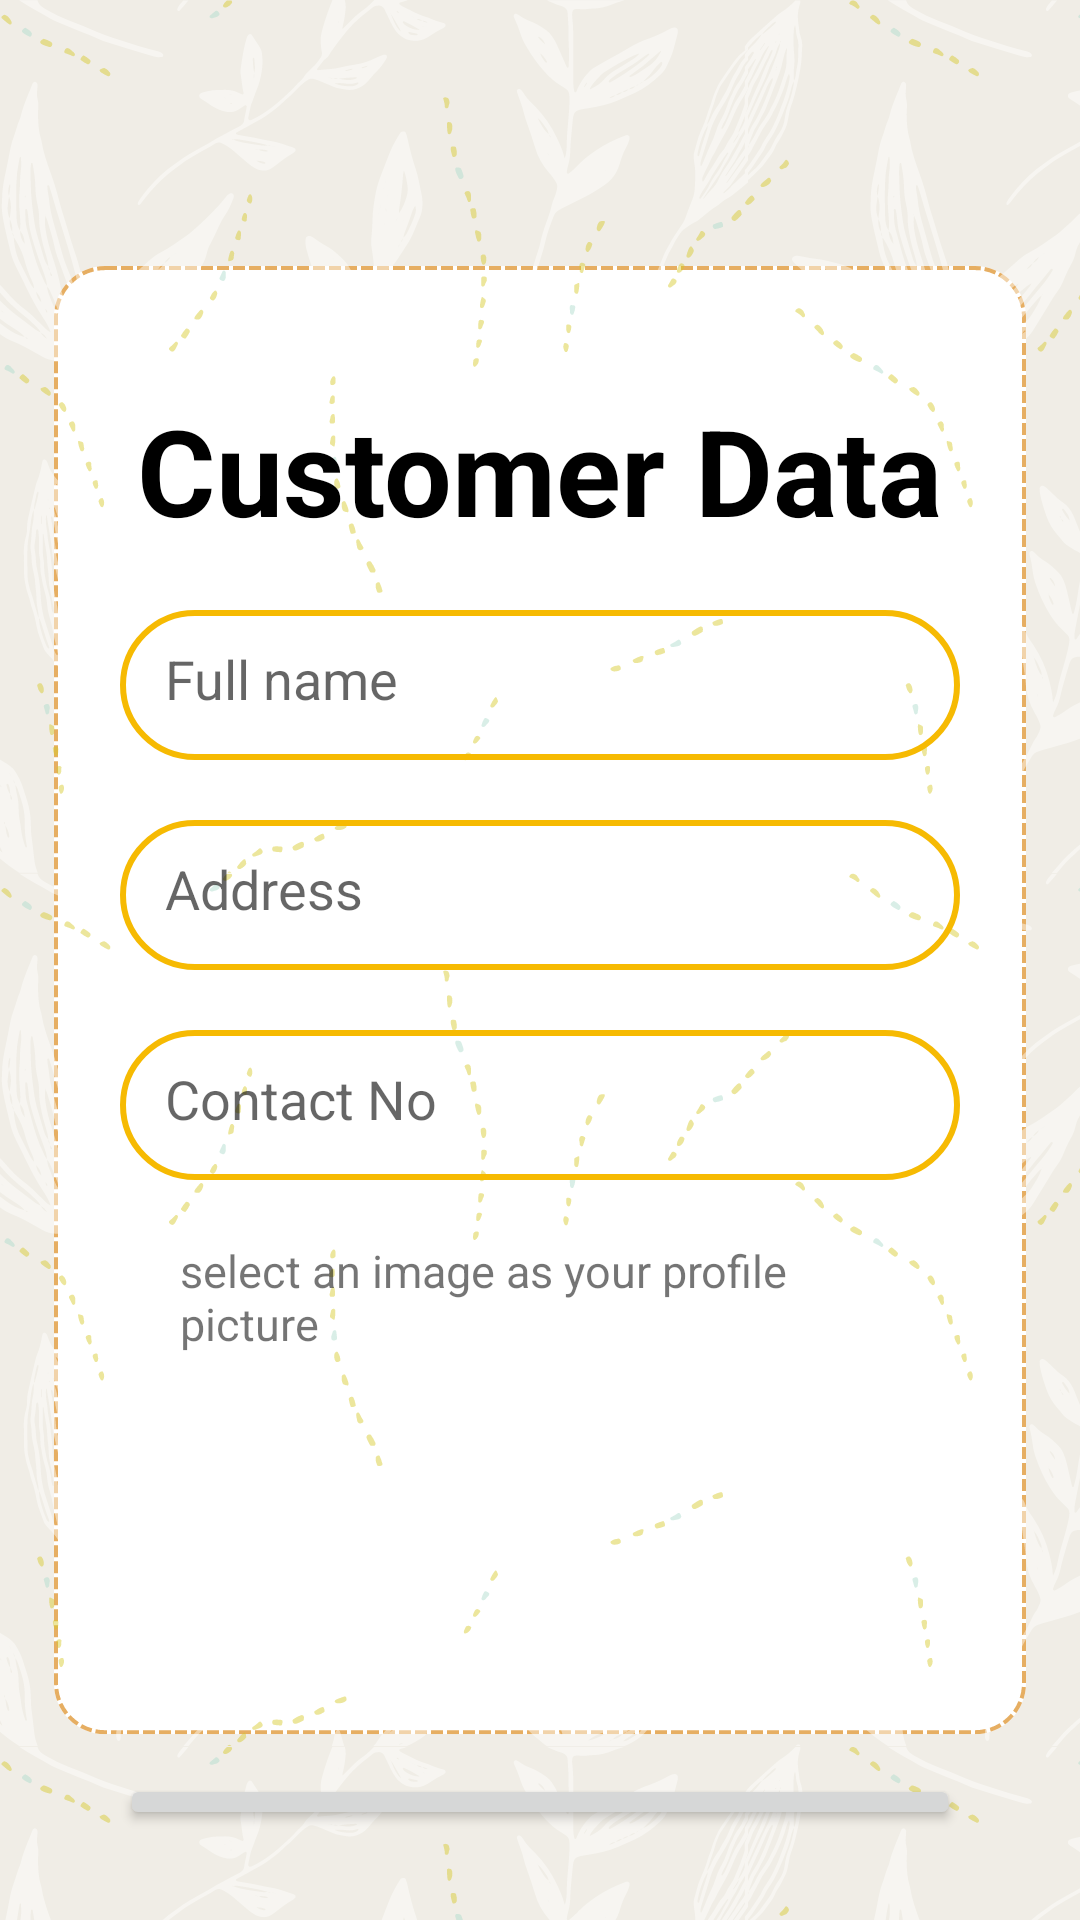

Android layout source for this screen:
<!-- AndroidManifest.xml: application theme Theme.LIVO -->
<!-- res/layout/activity_customer_data.xml -->
<?xml version="1.0" encoding="utf-8"?>
<RelativeLayout xmlns:android="http://schemas.android.com/apk/res/android"
    android:layout_width="match_parent"
    android:layout_height="match_parent"
    xmlns:tools="http://schemas.android.com/tools"
    android:id="@+id/customerData"
    android:background="@drawable/customerbg"
    tools:context=".customer.CustomerData">
    <LinearLayout
        android:layout_width="match_parent"
        android:layout_height="wrap_content"
        android:orientation="vertical"
        android:layout_marginTop="100dp"
        android:layout_marginLeft="10dp"
        android:layout_marginRight="10dp"
        android:padding="30dp">
        <TextView
            android:layout_width="wrap_content"
            android:layout_height="wrap_content"
            android:text="Customer Data"
            android:layout_gravity="center"
            android:textColor="@color/black"
            android:textSize="40sp"
            android:textStyle="bold"/>
        <EditText
            android:id="@+id/customer_name"
            android:layout_width="280dp"
            android:layout_height="50dp"
            android:layout_marginTop="20dp"
            android:background="@drawable/gold_border"
            android:layout_gravity="center"
            android:hint="Full name"
            android:padding="15dp"/>
        <EditText
            android:id="@+id/customer_address"
            android:layout_width="280dp"
            android:layout_height="50dp"
            android:layout_marginTop="20dp"
            android:background="@drawable/gold_border"
            android:layout_gravity="center"
            android:hint="Address"
            android:padding="15dp"/>
        <EditText
            android:id="@+id/customer_contact"
            android:layout_width="280dp"
            android:layout_height="50dp"
            android:layout_marginTop="20dp"
            android:background="@drawable/gold_border"
            android:layout_gravity="center"
            android:hint="Contact No"
            android:padding="15dp"/>
        <LinearLayout
            android:layout_width="match_parent"
            android:layout_height="wrap_content"
            android:padding="20dp"
            android:orientation="vertical">
            <TextView
                android:layout_width="wrap_content"
                android:layout_height="wrap_content"
                android:text="select an image as your profile picture"
                android:layout_gravity="center"
                android:textSize="15sp"/>
            <ImageView
                android:id="@+id/customer_image"
                android:layout_width="120dp"
                android:layout_height="100dp"
                android:layout_gravity="center"
                android:layout_marginTop="20dp"
                android:src="@drawable/baseline_image_24" />
        </LinearLayout>
        <Button
            android:id="@+id/customerData_submitBtn"
            android:layout_width="280dp"
            android:layout_height="wrap_content"
            android:text="Submit"
            android:layout_gravity="center"/>
    </LinearLayout>

</RelativeLayout>
<!-- resources referenced by this layout -->
<resources>
  <color name="black">#FF000000</color>
  <!-- drawable customerbg: png bitmap (drawable, 162250 bytes) -->
  <!-- drawable gold_border (drawable) -->
  <?xml version="1.0" encoding="utf-8"?>
  <shape xmlns:android="http://schemas.android.com/apk/res/android"
      android:shape="rectangle">
  
      <stroke
          android:width="2dp"
          android:color="@color/gold"/>
      <corners
          android:radius="30dp"/>
  </shape>
  <style name="Theme.LIVO" parent="Base.Theme.LIVO" />
  <color name="gold">#f6ba02</color>
  <style name="Base.Theme.LIVO" parent="Theme.MaterialComponents.DayNight.NoActionBar">
          
          <item name="colorPrimary">@color/black</item>
          <item name="colorPrimaryVariant">@color/gold</item>
          <item name="colorOnPrimary">@color/white</item>
          
      </style>
  <color name="white">#FFFFFFFF</color>
</resources>
